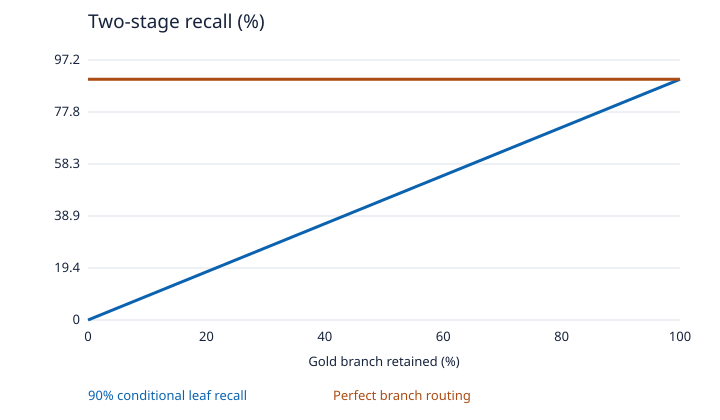

The file beside this chart, header and first rows:
Gold branch retained (%), 90% conditional leaf recall, Perfect branch routing
0, 0.0, 90
5, 4.5, 90
10, 9.0, 90
15, 13.5, 90
20, 18.0, 90
25, 22.5, 90
30, 27.0, 90
35, 31.5, 90
40, 36.0, 90
45, 40.5, 90
50, 45.0, 90
55, 49.5, 90
60, 54.0, 90
65, 58.5, 90
70, 63.0, 90
75, 67.5, 90
80, 72.0, 90
85, 76.5, 90
90, 81.0, 90
95, 85.5, 90
100, 90.0, 90
